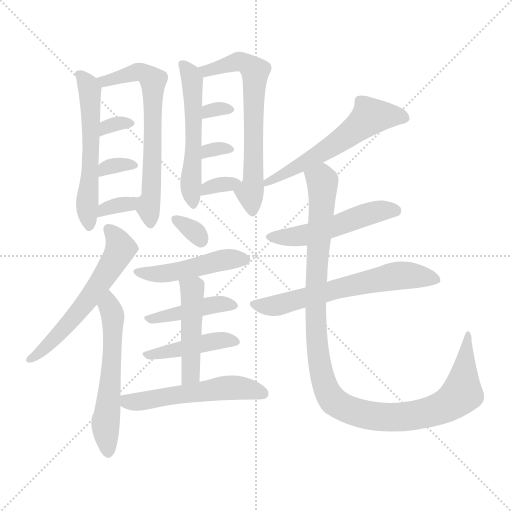
t = 0.00 s
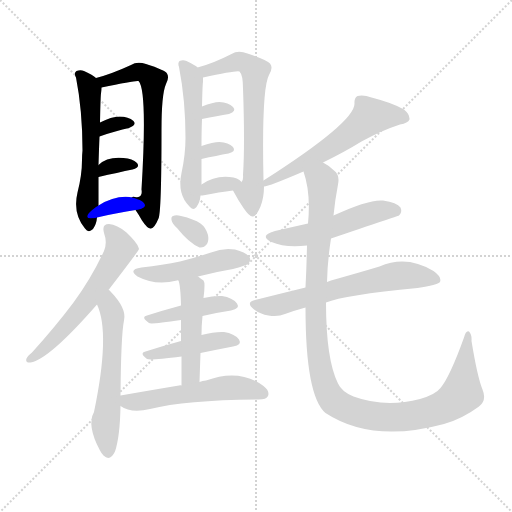
t = 2.89 s
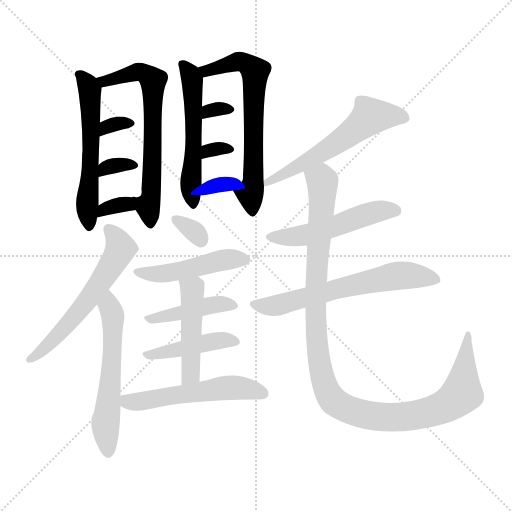
t = 5.78 s
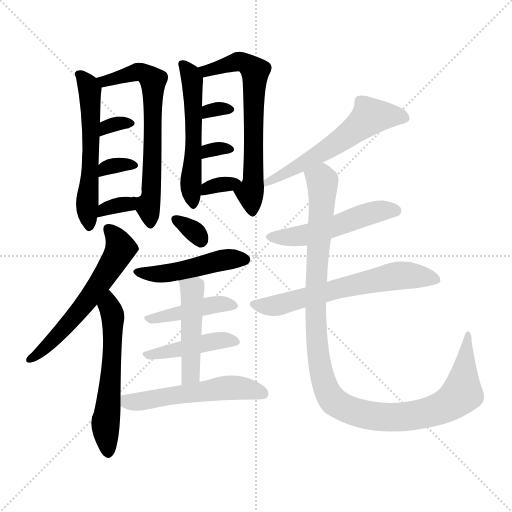
t = 8.68 s
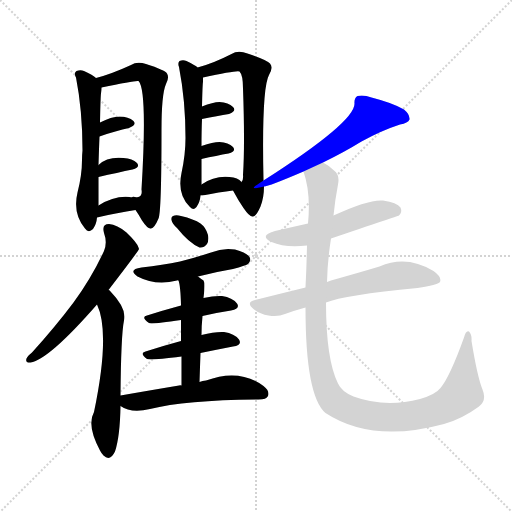
t = 11.57 s
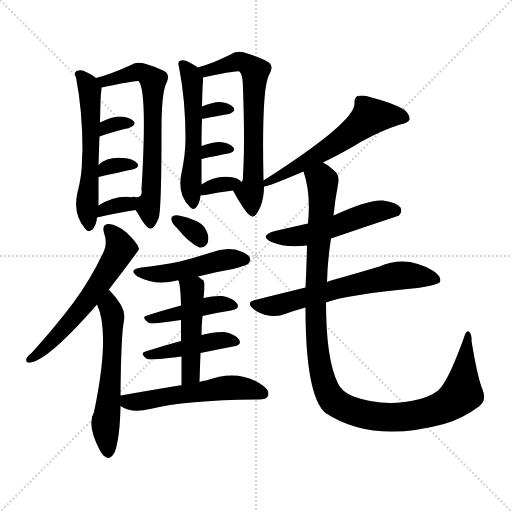
t = 14.46 s

The animated SVG that drew these frames (rendered in a browser with its animation timeline set to each time). Animation: 22 CSS @keyframes rules; one cycle of 14.46 s.

<svg version="1.1" viewBox="0 0 1024 1024" xmlns="http://www.w3.org/2000/svg">
  <g stroke="lightgray" stroke-dasharray="1,1" stroke-width="1" transform="scale(4, 4)">
    <line x1="0" y1="0" x2="256" y2="256"></line>
    <line x1="256" y1="0" x2="0" y2="256"></line>
    <line x1="128" y1="0" x2="128" y2="256"></line>
    <line x1="0" y1="128" x2="256" y2="128"></line>
  </g>
<g transform="scale(1, -1) translate(0, -900)">
   <style type="text/css">
    @keyframes keyframes0 {
      from {
       stroke: blue;
       stroke-dashoffset: 566;
       stroke-width: 128;
       }
       65% {
       animation-timing-function: step-end;
       stroke: blue;
       stroke-dashoffset: 0;
       stroke-width: 128;
       }
       to {
       stroke: black;
       stroke-width: 1024;
       }
       }
       #make-me-a-hanzi-animation-0 {
         animation: keyframes0 0.710612s both;
         animation-delay: 0.000000s;
         animation-timing-function: linear;
       }
    @keyframes keyframes1 {
      from {
       stroke: blue;
       stroke-dashoffset: 660;
       stroke-width: 128;
       }
       68% {
       animation-timing-function: step-end;
       stroke: blue;
       stroke-dashoffset: 0;
       stroke-width: 128;
       }
       to {
       stroke: black;
       stroke-width: 1024;
       }
       }
       #make-me-a-hanzi-animation-1 {
         animation: keyframes1 0.787109s both;
         animation-delay: 0.710612s;
         animation-timing-function: linear;
       }
    @keyframes keyframes2 {
      from {
       stroke: blue;
       stroke-dashoffset: 318;
       stroke-width: 128;
       }
       51% {
       animation-timing-function: step-end;
       stroke: blue;
       stroke-dashoffset: 0;
       stroke-width: 128;
       }
       to {
       stroke: black;
       stroke-width: 1024;
       }
       }
       #make-me-a-hanzi-animation-2 {
         animation: keyframes2 0.508789s both;
         animation-delay: 1.497721s;
         animation-timing-function: linear;
       }
    @keyframes keyframes3 {
      from {
       stroke: blue;
       stroke-dashoffset: 324;
       stroke-width: 128;
       }
       51% {
       animation-timing-function: step-end;
       stroke: blue;
       stroke-dashoffset: 0;
       stroke-width: 128;
       }
       to {
       stroke: black;
       stroke-width: 1024;
       }
       }
       #make-me-a-hanzi-animation-3 {
         animation: keyframes3 0.513672s both;
         animation-delay: 2.006510s;
         animation-timing-function: linear;
       }
    @keyframes keyframes4 {
      from {
       stroke: blue;
       stroke-dashoffset: 328;
       stroke-width: 128;
       }
       52% {
       animation-timing-function: step-end;
       stroke: blue;
       stroke-dashoffset: 0;
       stroke-width: 128;
       }
       to {
       stroke: black;
       stroke-width: 1024;
       }
       }
       #make-me-a-hanzi-animation-4 {
         animation: keyframes4 0.516927s both;
         animation-delay: 2.520182s;
         animation-timing-function: linear;
       }
    @keyframes keyframes5 {
      from {
       stroke: blue;
       stroke-dashoffset: 537;
       stroke-width: 128;
       }
       64% {
       animation-timing-function: step-end;
       stroke: blue;
       stroke-dashoffset: 0;
       stroke-width: 128;
       }
       to {
       stroke: black;
       stroke-width: 1024;
       }
       }
       #make-me-a-hanzi-animation-5 {
         animation: keyframes5 0.687012s both;
         animation-delay: 3.037109s;
         animation-timing-function: linear;
       }
    @keyframes keyframes6 {
      from {
       stroke: blue;
       stroke-dashoffset: 658;
       stroke-width: 128;
       }
       68% {
       animation-timing-function: step-end;
       stroke: blue;
       stroke-dashoffset: 0;
       stroke-width: 128;
       }
       to {
       stroke: black;
       stroke-width: 1024;
       }
       }
       #make-me-a-hanzi-animation-6 {
         animation: keyframes6 0.785482s both;
         animation-delay: 3.724121s;
         animation-timing-function: linear;
       }
    @keyframes keyframes7 {
      from {
       stroke: blue;
       stroke-dashoffset: 312;
       stroke-width: 128;
       }
       50% {
       animation-timing-function: step-end;
       stroke: blue;
       stroke-dashoffset: 0;
       stroke-width: 128;
       }
       to {
       stroke: black;
       stroke-width: 1024;
       }
       }
       #make-me-a-hanzi-animation-7 {
         animation: keyframes7 0.503906s both;
         animation-delay: 4.509603s;
         animation-timing-function: linear;
       }
    @keyframes keyframes8 {
      from {
       stroke: blue;
       stroke-dashoffset: 308;
       stroke-width: 128;
       }
       50% {
       animation-timing-function: step-end;
       stroke: blue;
       stroke-dashoffset: 0;
       stroke-width: 128;
       }
       to {
       stroke: black;
       stroke-width: 1024;
       }
       }
       #make-me-a-hanzi-animation-8 {
         animation: keyframes8 0.500651s both;
         animation-delay: 5.013509s;
         animation-timing-function: linear;
       }
    @keyframes keyframes9 {
      from {
       stroke: blue;
       stroke-dashoffset: 333;
       stroke-width: 128;
       }
       52% {
       animation-timing-function: step-end;
       stroke: blue;
       stroke-dashoffset: 0;
       stroke-width: 128;
       }
       to {
       stroke: black;
       stroke-width: 1024;
       }
       }
       #make-me-a-hanzi-animation-9 {
         animation: keyframes9 0.520996s both;
         animation-delay: 5.514160s;
         animation-timing-function: linear;
       }
    @keyframes keyframes10 {
      from {
       stroke: blue;
       stroke-dashoffset: 590;
       stroke-width: 128;
       }
       66% {
       animation-timing-function: step-end;
       stroke: blue;
       stroke-dashoffset: 0;
       stroke-width: 128;
       }
       to {
       stroke: black;
       stroke-width: 1024;
       }
       }
       #make-me-a-hanzi-animation-10 {
         animation: keyframes10 0.730143s both;
         animation-delay: 6.035156s;
         animation-timing-function: linear;
       }
    @keyframes keyframes11 {
      from {
       stroke: blue;
       stroke-dashoffset: 575;
       stroke-width: 128;
       }
       65% {
       animation-timing-function: step-end;
       stroke: blue;
       stroke-dashoffset: 0;
       stroke-width: 128;
       }
       to {
       stroke: black;
       stroke-width: 1024;
       }
       }
       #make-me-a-hanzi-animation-11 {
         animation: keyframes11 0.717936s both;
         animation-delay: 6.765299s;
         animation-timing-function: linear;
       }
    @keyframes keyframes12 {
      from {
       stroke: blue;
       stroke-dashoffset: 322;
       stroke-width: 128;
       }
       51% {
       animation-timing-function: step-end;
       stroke: blue;
       stroke-dashoffset: 0;
       stroke-width: 128;
       }
       to {
       stroke: black;
       stroke-width: 1024;
       }
       }
       #make-me-a-hanzi-animation-12 {
         animation: keyframes12 0.512044s both;
         animation-delay: 7.483236s;
         animation-timing-function: linear;
       }
    @keyframes keyframes13 {
      from {
       stroke: blue;
       stroke-dashoffset: 470;
       stroke-width: 128;
       }
       60% {
       animation-timing-function: step-end;
       stroke: blue;
       stroke-dashoffset: 0;
       stroke-width: 128;
       }
       to {
       stroke: black;
       stroke-width: 1024;
       }
       }
       #make-me-a-hanzi-animation-13 {
         animation: keyframes13 0.632487s both;
         animation-delay: 7.995280s;
         animation-timing-function: linear;
       }
    @keyframes keyframes14 {
      from {
       stroke: blue;
       stroke-dashoffset: 422;
       stroke-width: 128;
       }
       58% {
       animation-timing-function: step-end;
       stroke: blue;
       stroke-dashoffset: 0;
       stroke-width: 128;
       }
       to {
       stroke: black;
       stroke-width: 1024;
       }
       }
       #make-me-a-hanzi-animation-14 {
         animation: keyframes14 0.593424s both;
         animation-delay: 8.627767s;
         animation-timing-function: linear;
       }
    @keyframes keyframes15 {
      from {
       stroke: blue;
       stroke-dashoffset: 431;
       stroke-width: 128;
       }
       58% {
       animation-timing-function: step-end;
       stroke: blue;
       stroke-dashoffset: 0;
       stroke-width: 128;
       }
       to {
       stroke: black;
       stroke-width: 1024;
       }
       }
       #make-me-a-hanzi-animation-15 {
         animation: keyframes15 0.600749s both;
         animation-delay: 9.221191s;
         animation-timing-function: linear;
       }
    @keyframes keyframes16 {
      from {
       stroke: blue;
       stroke-dashoffset: 470;
       stroke-width: 128;
       }
       60% {
       animation-timing-function: step-end;
       stroke: blue;
       stroke-dashoffset: 0;
       stroke-width: 128;
       }
       to {
       stroke: black;
       stroke-width: 1024;
       }
       }
       #make-me-a-hanzi-animation-16 {
         animation: keyframes16 0.632487s both;
         animation-delay: 9.821940s;
         animation-timing-function: linear;
       }
    @keyframes keyframes17 {
      from {
       stroke: blue;
       stroke-dashoffset: 540;
       stroke-width: 128;
       }
       64% {
       animation-timing-function: step-end;
       stroke: blue;
       stroke-dashoffset: 0;
       stroke-width: 128;
       }
       to {
       stroke: black;
       stroke-width: 1024;
       }
       }
       #make-me-a-hanzi-animation-17 {
         animation: keyframes17 0.689453s both;
         animation-delay: 10.454427s;
         animation-timing-function: linear;
       }
    @keyframes keyframes18 {
      from {
       stroke: blue;
       stroke-dashoffset: 581;
       stroke-width: 128;
       }
       65% {
       animation-timing-function: step-end;
       stroke: blue;
       stroke-dashoffset: 0;
       stroke-width: 128;
       }
       to {
       stroke: black;
       stroke-width: 1024;
       }
       }
       #make-me-a-hanzi-animation-18 {
         animation: keyframes18 0.722819s both;
         animation-delay: 11.143880s;
         animation-timing-function: linear;
       }
    @keyframes keyframes19 {
      from {
       stroke: blue;
       stroke-dashoffset: 514;
       stroke-width: 128;
       }
       63% {
       animation-timing-function: step-end;
       stroke: blue;
       stroke-dashoffset: 0;
       stroke-width: 128;
       }
       to {
       stroke: black;
       stroke-width: 1024;
       }
       }
       #make-me-a-hanzi-animation-19 {
         animation: keyframes19 0.668294s both;
         animation-delay: 11.866699s;
         animation-timing-function: linear;
       }
    @keyframes keyframes20 {
      from {
       stroke: blue;
       stroke-dashoffset: 628;
       stroke-width: 128;
       }
       67% {
       animation-timing-function: step-end;
       stroke: blue;
       stroke-dashoffset: 0;
       stroke-width: 128;
       }
       to {
       stroke: black;
       stroke-width: 1024;
       }
       }
       #make-me-a-hanzi-animation-20 {
         animation: keyframes20 0.761068s both;
         animation-delay: 12.534993s;
         animation-timing-function: linear;
       }
    @keyframes keyframes21 {
      from {
       stroke: blue;
       stroke-dashoffset: 1124;
       stroke-width: 128;
       }
       79% {
       animation-timing-function: step-end;
       stroke: blue;
       stroke-dashoffset: 0;
       stroke-width: 128;
       }
       to {
       stroke: black;
       stroke-width: 1024;
       }
       }
       #make-me-a-hanzi-animation-21 {
         animation: keyframes21 1.164714s both;
         animation-delay: 13.296061s;
         animation-timing-function: linear;
       }
</style>
<path d="M 192.0 744.0 Q 186.0 750.0 168.0 758.0 Q 161.0 761.0 153.0 758.0 Q 147.0 754.0 152.0 745.0 Q 165.0 679.0 165.0 599.0 Q 164.0 590.0 164.0 580.0 Q 164.0 550.0 155.0 515.0 Q 145.0 473.0 170.0 443.0 Q 177.0 433.0 186.0 442.0 Q 193.0 452.0 194.0 465.0 L 197.0 489.0 Q 197.0 517.0 197.0 546.0 L 197.0 570.0 Q 198.0 603.0 199.0 627.0 L 200.0 655.0 Q 201.0 707.0 202.0 713.0 Q 203.0 720.0 203.0 725.0 C 204.0 735.0 204.0 735.0 192.0 744.0 Z" fill="lightgray"></path> 
<path d="M 271.0 480.0 Q 278.0 470.0 284.0 459.0 Q 296.0 441.0 302.0 443.0 Q 309.0 444.0 317.0 463.0 Q 323.0 476.0 323.0 640.0 Q 323.0 712.0 332.0 732.0 Q 339.0 745.0 334.0 753.0 Q 330.0 760.0 292.0 772.0 Q 274.0 778.0 262.0 770.0 Q 223.0 752.0 192.0 744.0 C 163.0 736.0 174.0 719.0 203.0 725.0 Q 273.0 740.0 277.0 738.0 Q 295.0 720.0 283.0 521.0 Q 286.0 503.0 270.0 506.0 Q 264.0 507.0 264.0 505.0 C 255.0 504.0 255.0 504.0 271.0 480.0 Z" fill="lightgray"></path> 
<path d="M 199.0 627.0 Q 233.0 639.0 258.0 644.0 Q 274.0 650.0 267.0 658.0 Q 257.0 667.0 239.0 667.0 Q 223.0 667.0 200.0 655.0 C 173.0 641.0 171.0 617.0 199.0 627.0 Z" fill="lightgray"></path> 
<path d="M 197.0 546.0 Q 236.0 555.0 265.0 561.0 Q 281.0 565.0 274.0 574.0 Q 265.0 583.0 247.0 584.0 Q 214.0 587.0 197.0 570.0 C 175.0 550.0 168.0 539.0 197.0 546.0 Z" fill="lightgray"></path> 
<path d="M 194.0 465.0 Q 236.0 475.0 271.0 480.0 C 301.0 484.0 293.0 498.0 264.0 505.0 Q 260.0 506.0 259.0 506.0 Q 229.0 509.0 197.0 489.0 C 171.0 473.0 165.0 458.0 194.0 465.0 Z" fill="lightgray"></path> 
<path d="M 395.0 765.0 Q 392.0 769.0 373.0 778.0 Q 366.0 781.0 359.0 778.0 Q 355.0 774.0 358.0 766.0 Q 371.0 699.0 371.0 624.0 Q 371.0 591.0 363.0 554.0 Q 354.0 512.0 379.0 487.0 Q 386.0 478.0 393.0 486.0 Q 400.0 496.0 401.0 509.0 L 403.0 531.0 Q 403.0 556.0 403.0 582.0 L 403.0 608.0 Q 403.0 639.0 404.0 662.0 L 404.0 687.0 Q 405.0 732.0 406.0 736.0 Q 406.0 742.0 406.0 745.0 C 406.0 757.0 406.0 757.0 395.0 765.0 Z" fill="lightgray"></path> 
<path d="M 527.0 539.0 Q 523.0 723.0 538.0 750.0 Q 547.0 765.0 540.0 773.0 Q 534.0 780.0 495.0 793.0 Q 476.0 800.0 463.0 792.0 Q 426.0 773.0 395.0 765.0 C 366.0 757.0 377.0 739.0 406.0 745.0 Q 475.0 760.0 479.0 757.0 Q 486.0 750.0 486.0 723.0 Q 490.0 611.0 486.0 550.0 Q 487.0 540.0 483.0 536.0 C 476.0 507.0 457.0 535.0 466.0 519.0 Q 476.0 500.0 487.0 484.0 Q 500.0 465.0 506.0 467.0 Q 513.0 468.0 521.0 487.0 Q 528.0 505.0 528.0 527.0 L 527.0 539.0 Z" fill="lightgray"></path> 
<path d="M 404.0 662.0 Q 435.0 668.0 458.0 672.0 Q 474.0 678.0 466.0 686.0 Q 457.0 695.0 439.0 696.0 Q 426.0 696.0 404.0 687.0 C 376.0 676.0 375.0 656.0 404.0 662.0 Z" fill="lightgray"></path> 
<path d="M 403.0 582.0 Q 434.0 589.0 457.0 593.0 Q 473.0 597.0 466.0 606.0 Q 457.0 615.0 439.0 616.0 Q 426.0 616.0 403.0 608.0 C 375.0 598.0 374.0 575.0 403.0 582.0 Z" fill="lightgray"></path> 
<path d="M 401.0 509.0 Q 402.0 509.0 405.0 509.0 Q 439.0 516.0 466.0 519.0 C 495.0 522.0 495.0 522.0 483.0 536.0 Q 476.0 545.0 459.0 546.0 Q 429.0 549.0 403.0 531.0 C 378.0 514.0 371.0 509.0 401.0 509.0 Z" fill="lightgray"></path> 
<path d="M 217.0 320.0 Q 277.0 398.0 278.0 402.0 L 277.0 405.0 Q 274.0 415.0 253.0 435.0 Q 234.0 451.0 218.0 452.0 Q 203.0 452.0 208.0 434.0 Q 215.0 415.0 208.0 398.0 Q 183.0 344.0 147.0 295.0 Q 111.0 247.0 64.0 195.0 Q 55.0 188.0 53.0 183.0 Q 50.0 174.0 61.0 175.0 Q 98.0 181.0 194.0 291.0 L 217.0 320.0 Z" fill="lightgray"></path> 
<path d="M 241.0 109.0 Q 242.0 230.0 248.0 259.0 Q 254.0 283.0 221.0 317.0 Q 220.0 320.0 217.0 320.0 C 195.0 340.0 183.0 319.0 194.0 291.0 Q 221.0 234.0 188.0 76.0 Q 173.0 49.0 200.0 -1.0 Q 203.0 -7.0 207.0 -11.0 Q 220.0 -24.0 230.0 -3.0 Q 240.0 27.0 241.0 88.0 L 241.0 109.0 Z" fill="lightgray"></path> 
<path d="M 354.0 444.0 Q 378.0 414.0 399.0 405.0 Q 408.0 404.0 414.0 412.0 Q 418.0 419.0 416.0 430.0 Q 412.0 445.0 401.0 453.0 Q 388.0 462.0 362.0 468.0 Q 352.0 471.0 346.0 468.0 Q 342.0 467.0 343.0 460.0 Q 344.0 453.0 354.0 444.0 Z" fill="lightgray"></path> 
<path d="M 396.0 347.0 Q 430.0 356.0 466.0 362.0 Q 491.0 369.0 496.0 372.0 Q 503.0 379.0 499.0 386.0 Q 493.0 395.0 470.0 401.0 Q 446.0 405.0 422.0 395.0 Q 392.0 385.0 360.0 377.0 Q 326.0 370.0 283.0 365.0 Q 255.0 361.0 275.0 347.0 Q 311.0 328.0 354.0 339.0 Q 355.0 340.0 357.0 339.0 L 396.0 347.0 Z" fill="lightgray"></path> 
<path d="M 405.0 268.0 Q 435.0 275.0 462.0 279.0 Q 481.0 283.0 474.0 293.0 Q 465.0 305.0 444.0 308.0 Q 429.0 309.0 407.0 304.0 L 362.0 289.0 Q 325.0 279.0 294.0 269.0 Q 281.0 266.0 298.0 254.0 Q 301.0 251.0 362.0 260.0 L 405.0 268.0 Z" fill="lightgray"></path> 
<path d="M 401.0 194.0 Q 435.0 201.0 466.0 207.0 Q 485.0 210.0 478.0 221.0 Q 469.0 233.0 448.0 236.0 Q 430.0 237.0 403.0 230.0 L 362.0 218.0 Q 325.0 208.0 291.0 197.0 Q 278.0 194.0 294.0 182.0 Q 300.0 179.0 363.0 187.0 L 401.0 194.0 Z" fill="lightgray"></path> 
<path d="M 399.0 136.0 Q 400.0 167.0 401.0 194.0 L 403.0 230.0 Q 403.0 249.0 405.0 268.0 L 407.0 304.0 Q 411.0 334.0 407.0 339.0 Q 401.0 343.0 396.0 347.0 C 372.0 365.0 349.0 368.0 357.0 339.0 Q 361.0 329.0 362.0 289.0 L 362.0 260.0 Q 362.0 244.0 362.0 218.0 L 363.0 187.0 Q 363.0 162.0 363.0 129.0 C 363.0 99.0 398.0 106.0 399.0 136.0 Z" fill="lightgray"></path> 
<path d="M 363.0 129.0 Q 360.0 130.0 358.0 129.0 Q 304.0 120.0 241.0 109.0 C 213.0 104.0 215.0 103.0 241.0 88.0 Q 262.0 73.0 300.0 82.0 Q 372.0 100.0 517.0 101.0 Q 533.0 101.0 536.0 108.0 Q 540.0 118.0 527.0 128.0 Q 478.0 164.0 412.0 139.0 Q 405.0 139.0 399.0 136.0 L 363.0 129.0 Z" fill="lightgray"></path> 
<path d="M 646.0 575.0 Q 689.0 596.0 723.0 617.0 Q 763.0 639.0 800.0 651.0 Q 816.0 654.0 819.0 661.0 Q 820.0 671.0 808.0 681.0 Q 786.0 694.0 743.0 705.0 Q 727.0 711.0 715.0 708.0 Q 708.0 704.0 709.0 693.0 Q 710.0 656.0 527.0 539.0 C 502.0 523.0 499.0 520.0 528.0 527.0 Q 537.0 527.0 607.0 557.0 L 646.0 575.0 Z" fill="lightgray"></path> 
<path d="M 662.0 423.0 Q 795.0 468.0 798.0 469.0 Q 805.0 476.0 801.0 485.0 Q 794.0 495.0 766.0 499.0 Q 738.0 502.0 667.0 469.0 L 616.0 453.0 Q 585.0 446.0 550.0 438.0 Q 517.0 429.0 543.0 416.0 Q 570.0 404.0 614.0 409.0 L 662.0 423.0 Z" fill="lightgray"></path> 
<path d="M 652.0 295.0 Q 688.0 310.0 835.0 324.0 Q 875.0 330.0 880.0 336.0 Q 884.0 346.0 867.0 358.0 Q 813.0 391.0 759.0 367.0 Q 719.0 355.0 662.0 339.0 Q 658.0 338.0 654.0 336.0 L 611.0 325.0 Q 562.0 313.0 510.0 300.0 Q 491.0 296.0 507.0 282.0 Q 520.0 272.0 537.0 269.0 Q 556.0 266.0 570.0 272.0 Q 589.0 279.0 611.0 285.0 L 652.0 295.0 Z" fill="lightgray"></path> 
<path d="M 965.0 121.0 Q 955.0 145.0 943.0 218.0 Q 944.0 231.0 938.0 237.0 Q 932.0 240.0 928.0 225.0 Q 900.0 147.0 881.0 124.0 Q 871.0 111.0 840.0 102.0 Q 770.0 84.0 707.0 107.0 Q 683.0 117.0 676.0 133.0 Q 652.0 181.0 652.0 295.0 L 654.0 336.0 Q 655.0 379.0 662.0 423.0 L 667.0 469.0 Q 670.0 500.0 676.0 531.0 Q 680.0 550.0 668.0 559.0 Q 658.0 569.0 646.0 575.0 C 622.0 593.0 599.0 586.0 607.0 557.0 Q 622.0 514.0 616.0 453.0 L 614.0 409.0 Q 613.0 364.0 611.0 325.0 L 611.0 285.0 Q 611.0 108.0 651.0 74.0 Q 744.0 13.0 888.0 52.0 Q 924.0 62.0 958.0 87.0 Q 974.0 99.0 965.0 121.0 Z" fill="lightgray"></path> 
      <clipPath id="make-me-a-hanzi-clip-0">
      <path d="M 192.0 744.0 Q 186.0 750.0 168.0 758.0 Q 161.0 761.0 153.0 758.0 Q 147.0 754.0 152.0 745.0 Q 165.0 679.0 165.0 599.0 Q 164.0 590.0 164.0 580.0 Q 164.0 550.0 155.0 515.0 Q 145.0 473.0 170.0 443.0 Q 177.0 433.0 186.0 442.0 Q 193.0 452.0 194.0 465.0 L 197.0 489.0 Q 197.0 517.0 197.0 546.0 L 197.0 570.0 Q 198.0 603.0 199.0 627.0 L 200.0 655.0 Q 201.0 707.0 202.0 713.0 Q 203.0 720.0 203.0 725.0 C 204.0 735.0 204.0 735.0 192.0 744.0 Z" fill="lightgray"></path>
      </clipPath>
      <path clip-path="url(#make-me-a-hanzi-clip-0)" d="M 161.0 751.0 L 180.0 720.0 L 183.0 667.0 L 174.0 504.0 L 178.0 447.0 " fill="none" id="make-me-a-hanzi-animation-0" stroke-dasharray="438 876" stroke-linecap="round"></path>

      <clipPath id="make-me-a-hanzi-clip-1">
      <path d="M 271.0 480.0 Q 278.0 470.0 284.0 459.0 Q 296.0 441.0 302.0 443.0 Q 309.0 444.0 317.0 463.0 Q 323.0 476.0 323.0 640.0 Q 323.0 712.0 332.0 732.0 Q 339.0 745.0 334.0 753.0 Q 330.0 760.0 292.0 772.0 Q 274.0 778.0 262.0 770.0 Q 223.0 752.0 192.0 744.0 C 163.0 736.0 174.0 719.0 203.0 725.0 Q 273.0 740.0 277.0 738.0 Q 295.0 720.0 283.0 521.0 Q 286.0 503.0 270.0 506.0 Q 264.0 507.0 264.0 505.0 C 255.0 504.0 255.0 504.0 271.0 480.0 Z" fill="lightgray"></path>
      </clipPath>
      <path clip-path="url(#make-me-a-hanzi-clip-1)" d="M 199.0 742.0 L 211.0 736.0 L 281.0 756.0 L 297.0 749.0 L 306.0 736.0 L 307.0 602.0 L 296.0 485.0 L 301.0 452.0 " fill="none" id="make-me-a-hanzi-animation-1" stroke-dasharray="532 1064" stroke-linecap="round"></path>

      <clipPath id="make-me-a-hanzi-clip-2">
      <path d="M 199.0 627.0 Q 233.0 639.0 258.0 644.0 Q 274.0 650.0 267.0 658.0 Q 257.0 667.0 239.0 667.0 Q 223.0 667.0 200.0 655.0 C 173.0 641.0 171.0 617.0 199.0 627.0 Z" fill="lightgray"></path>
      </clipPath>
      <path clip-path="url(#make-me-a-hanzi-clip-2)" d="M 206.0 634.0 L 213.0 647.0 L 260.0 653.0 " fill="none" id="make-me-a-hanzi-animation-2" stroke-dasharray="190 380" stroke-linecap="round"></path>

      <clipPath id="make-me-a-hanzi-clip-3">
      <path d="M 197.0 546.0 Q 236.0 555.0 265.0 561.0 Q 281.0 565.0 274.0 574.0 Q 265.0 583.0 247.0 584.0 Q 214.0 587.0 197.0 570.0 C 175.0 550.0 168.0 539.0 197.0 546.0 Z" fill="lightgray"></path>
      </clipPath>
      <path clip-path="url(#make-me-a-hanzi-clip-3)" d="M 204.0 552.0 L 210.0 564.0 L 264.0 571.0 " fill="none" id="make-me-a-hanzi-animation-3" stroke-dasharray="196 392" stroke-linecap="round"></path>

      <clipPath id="make-me-a-hanzi-clip-4">
      <path d="M 194.0 465.0 Q 236.0 475.0 271.0 480.0 C 301.0 484.0 293.0 498.0 264.0 505.0 Q 260.0 506.0 259.0 506.0 Q 229.0 509.0 197.0 489.0 C 171.0 473.0 165.0 458.0 194.0 465.0 Z" fill="lightgray"></path>
      </clipPath>
      <path clip-path="url(#make-me-a-hanzi-clip-4)" d="M 202.0 470.0 L 208.0 482.0 L 221.0 486.0 L 252.0 492.0 L 263.0 484.0 " fill="none" id="make-me-a-hanzi-animation-4" stroke-dasharray="200 400" stroke-linecap="round"></path>

      <clipPath id="make-me-a-hanzi-clip-5">
      <path d="M 395.0 765.0 Q 392.0 769.0 373.0 778.0 Q 366.0 781.0 359.0 778.0 Q 355.0 774.0 358.0 766.0 Q 371.0 699.0 371.0 624.0 Q 371.0 591.0 363.0 554.0 Q 354.0 512.0 379.0 487.0 Q 386.0 478.0 393.0 486.0 Q 400.0 496.0 401.0 509.0 L 403.0 531.0 Q 403.0 556.0 403.0 582.0 L 403.0 608.0 Q 403.0 639.0 404.0 662.0 L 404.0 687.0 Q 405.0 732.0 406.0 736.0 Q 406.0 742.0 406.0 745.0 C 406.0 757.0 406.0 757.0 395.0 765.0 Z" fill="lightgray"></path>
      </clipPath>
      <path clip-path="url(#make-me-a-hanzi-clip-5)" d="M 366.0 771.0 L 385.0 736.0 L 388.0 644.0 L 381.0 531.0 L 387.0 496.0 " fill="none" id="make-me-a-hanzi-animation-5" stroke-dasharray="409 818" stroke-linecap="round"></path>

      <clipPath id="make-me-a-hanzi-clip-6">
      <path d="M 527.0 539.0 Q 523.0 723.0 538.0 750.0 Q 547.0 765.0 540.0 773.0 Q 534.0 780.0 495.0 793.0 Q 476.0 800.0 463.0 792.0 Q 426.0 773.0 395.0 765.0 C 366.0 757.0 377.0 739.0 406.0 745.0 Q 475.0 760.0 479.0 757.0 Q 486.0 750.0 486.0 723.0 Q 490.0 611.0 486.0 550.0 Q 487.0 540.0 483.0 536.0 C 476.0 507.0 457.0 535.0 466.0 519.0 Q 476.0 500.0 487.0 484.0 Q 500.0 465.0 506.0 467.0 Q 513.0 468.0 521.0 487.0 Q 528.0 505.0 528.0 527.0 L 527.0 539.0 Z" fill="lightgray"></path>
      </clipPath>
      <path clip-path="url(#make-me-a-hanzi-clip-6)" d="M 403.0 763.0 L 415.0 756.0 L 479.0 777.0 L 497.0 771.0 L 510.0 758.0 L 508.0 551.0 L 500.0 514.0 L 505.0 476.0 " fill="none" id="make-me-a-hanzi-animation-6" stroke-dasharray="530 1060" stroke-linecap="round"></path>

      <clipPath id="make-me-a-hanzi-clip-7">
      <path d="M 404.0 662.0 Q 435.0 668.0 458.0 672.0 Q 474.0 678.0 466.0 686.0 Q 457.0 695.0 439.0 696.0 Q 426.0 696.0 404.0 687.0 C 376.0 676.0 375.0 656.0 404.0 662.0 Z" fill="lightgray"></path>
      </clipPath>
      <path clip-path="url(#make-me-a-hanzi-clip-7)" d="M 411.0 668.0 L 417.0 678.0 L 445.0 684.0 L 460.0 680.0 " fill="none" id="make-me-a-hanzi-animation-7" stroke-dasharray="184 368" stroke-linecap="round"></path>

      <clipPath id="make-me-a-hanzi-clip-8">
      <path d="M 403.0 582.0 Q 434.0 589.0 457.0 593.0 Q 473.0 597.0 466.0 606.0 Q 457.0 615.0 439.0 616.0 Q 426.0 616.0 403.0 608.0 C 375.0 598.0 374.0 575.0 403.0 582.0 Z" fill="lightgray"></path>
      </clipPath>
      <path clip-path="url(#make-me-a-hanzi-clip-8)" d="M 409.0 589.0 L 416.0 599.0 L 456.0 603.0 " fill="none" id="make-me-a-hanzi-animation-8" stroke-dasharray="180 360" stroke-linecap="round"></path>

      <clipPath id="make-me-a-hanzi-clip-9">
      <path d="M 401.0 509.0 Q 402.0 509.0 405.0 509.0 Q 439.0 516.0 466.0 519.0 C 495.0 522.0 495.0 522.0 483.0 536.0 Q 476.0 545.0 459.0 546.0 Q 429.0 549.0 403.0 531.0 C 378.0 514.0 371.0 509.0 401.0 509.0 Z" fill="lightgray"></path>
      </clipPath>
      <path clip-path="url(#make-me-a-hanzi-clip-9)" d="M 403.0 514.0 L 415.0 524.0 L 475.0 535.0 " fill="none" id="make-me-a-hanzi-animation-9" stroke-dasharray="205 410" stroke-linecap="round"></path>

      <clipPath id="make-me-a-hanzi-clip-10">
      <path d="M 217.0 320.0 Q 277.0 398.0 278.0 402.0 L 277.0 405.0 Q 274.0 415.0 253.0 435.0 Q 234.0 451.0 218.0 452.0 Q 203.0 452.0 208.0 434.0 Q 215.0 415.0 208.0 398.0 Q 183.0 344.0 147.0 295.0 Q 111.0 247.0 64.0 195.0 Q 55.0 188.0 53.0 183.0 Q 50.0 174.0 61.0 175.0 Q 98.0 181.0 194.0 291.0 L 217.0 320.0 Z" fill="lightgray"></path>
      </clipPath>
      <path clip-path="url(#make-me-a-hanzi-clip-10)" d="M 217.0 441.0 L 234.0 422.0 L 241.0 403.0 L 208.0 343.0 L 145.0 261.0 L 60.0 182.0 " fill="none" id="make-me-a-hanzi-animation-10" stroke-dasharray="462 924" stroke-linecap="round"></path>

      <clipPath id="make-me-a-hanzi-clip-11">
      <path d="M 241.0 109.0 Q 242.0 230.0 248.0 259.0 Q 254.0 283.0 221.0 317.0 Q 220.0 320.0 217.0 320.0 C 195.0 340.0 183.0 319.0 194.0 291.0 Q 221.0 234.0 188.0 76.0 Q 173.0 49.0 200.0 -1.0 Q 203.0 -7.0 207.0 -11.0 Q 220.0 -24.0 230.0 -3.0 Q 240.0 27.0 241.0 88.0 L 241.0 109.0 Z" fill="lightgray"></path>
      </clipPath>
      <path clip-path="url(#make-me-a-hanzi-clip-11)" d="M 215.0 314.0 L 226.0 266.0 L 222.0 143.0 L 211.0 56.0 L 217.0 -3.0 " fill="none" id="make-me-a-hanzi-animation-11" stroke-dasharray="447 894" stroke-linecap="round"></path>

      <clipPath id="make-me-a-hanzi-clip-12">
      <path d="M 354.0 444.0 Q 378.0 414.0 399.0 405.0 Q 408.0 404.0 414.0 412.0 Q 418.0 419.0 416.0 430.0 Q 412.0 445.0 401.0 453.0 Q 388.0 462.0 362.0 468.0 Q 352.0 471.0 346.0 468.0 Q 342.0 467.0 343.0 460.0 Q 344.0 453.0 354.0 444.0 Z" fill="lightgray"></path>
      </clipPath>
      <path clip-path="url(#make-me-a-hanzi-clip-12)" d="M 351.0 462.0 L 391.0 435.0 L 401.0 420.0 " fill="none" id="make-me-a-hanzi-animation-12" stroke-dasharray="194 388" stroke-linecap="round"></path>

      <clipPath id="make-me-a-hanzi-clip-13">
      <path d="M 396.0 347.0 Q 430.0 356.0 466.0 362.0 Q 491.0 369.0 496.0 372.0 Q 503.0 379.0 499.0 386.0 Q 493.0 395.0 470.0 401.0 Q 446.0 405.0 422.0 395.0 Q 392.0 385.0 360.0 377.0 Q 326.0 370.0 283.0 365.0 Q 255.0 361.0 275.0 347.0 Q 311.0 328.0 354.0 339.0 Q 355.0 340.0 357.0 339.0 L 396.0 347.0 Z" fill="lightgray"></path>
      </clipPath>
      <path clip-path="url(#make-me-a-hanzi-clip-13)" d="M 277.0 357.0 L 326.0 353.0 L 435.0 378.0 L 488.0 381.0 " fill="none" id="make-me-a-hanzi-animation-13" stroke-dasharray="342 684" stroke-linecap="round"></path>

      <clipPath id="make-me-a-hanzi-clip-14">
      <path d="M 405.0 268.0 Q 435.0 275.0 462.0 279.0 Q 481.0 283.0 474.0 293.0 Q 465.0 305.0 444.0 308.0 Q 429.0 309.0 407.0 304.0 L 362.0 289.0 Q 325.0 279.0 294.0 269.0 Q 281.0 266.0 298.0 254.0 Q 301.0 251.0 362.0 260.0 L 405.0 268.0 Z" fill="lightgray"></path>
      </clipPath>
      <path clip-path="url(#make-me-a-hanzi-clip-14)" d="M 302.0 263.0 L 349.0 269.0 L 429.0 291.0 L 465.0 288.0 " fill="none" id="make-me-a-hanzi-animation-14" stroke-dasharray="294 588" stroke-linecap="round"></path>

      <clipPath id="make-me-a-hanzi-clip-15">
      <path d="M 401.0 194.0 Q 435.0 201.0 466.0 207.0 Q 485.0 210.0 478.0 221.0 Q 469.0 233.0 448.0 236.0 Q 430.0 237.0 403.0 230.0 L 362.0 218.0 Q 325.0 208.0 291.0 197.0 Q 278.0 194.0 294.0 182.0 Q 300.0 179.0 363.0 187.0 L 401.0 194.0 Z" fill="lightgray"></path>
      </clipPath>
      <path clip-path="url(#make-me-a-hanzi-clip-15)" d="M 298.0 191.0 L 442.0 220.0 L 470.0 216.0 " fill="none" id="make-me-a-hanzi-animation-15" stroke-dasharray="303 606" stroke-linecap="round"></path>

      <clipPath id="make-me-a-hanzi-clip-16">
      <path d="M 399.0 136.0 Q 400.0 167.0 401.0 194.0 L 403.0 230.0 Q 403.0 249.0 405.0 268.0 L 407.0 304.0 Q 411.0 334.0 407.0 339.0 Q 401.0 343.0 396.0 347.0 C 372.0 365.0 349.0 368.0 357.0 339.0 Q 361.0 329.0 362.0 289.0 L 362.0 260.0 Q 362.0 244.0 362.0 218.0 L 363.0 187.0 Q 363.0 162.0 363.0 129.0 C 363.0 99.0 398.0 106.0 399.0 136.0 Z" fill="lightgray"></path>
      </clipPath>
      <path clip-path="url(#make-me-a-hanzi-clip-16)" d="M 364.0 337.0 L 385.0 320.0 L 382.0 159.0 L 368.0 137.0 " fill="none" id="make-me-a-hanzi-animation-16" stroke-dasharray="342 684" stroke-linecap="round"></path>

      <clipPath id="make-me-a-hanzi-clip-17">
      <path d="M 363.0 129.0 Q 360.0 130.0 358.0 129.0 Q 304.0 120.0 241.0 109.0 C 213.0 104.0 215.0 103.0 241.0 88.0 Q 262.0 73.0 300.0 82.0 Q 372.0 100.0 517.0 101.0 Q 533.0 101.0 536.0 108.0 Q 540.0 118.0 527.0 128.0 Q 478.0 164.0 412.0 139.0 Q 405.0 139.0 399.0 136.0 L 363.0 129.0 Z" fill="lightgray"></path>
      </clipPath>
      <path clip-path="url(#make-me-a-hanzi-clip-17)" d="M 250.0 104.0 L 256.0 97.0 L 274.0 96.0 L 454.0 125.0 L 527.0 113.0 " fill="none" id="make-me-a-hanzi-animation-17" stroke-dasharray="412 824" stroke-linecap="round"></path>

      <clipPath id="make-me-a-hanzi-clip-18">
      <path d="M 646.0 575.0 Q 689.0 596.0 723.0 617.0 Q 763.0 639.0 800.0 651.0 Q 816.0 654.0 819.0 661.0 Q 820.0 671.0 808.0 681.0 Q 786.0 694.0 743.0 705.0 Q 727.0 711.0 715.0 708.0 Q 708.0 704.0 709.0 693.0 Q 710.0 656.0 527.0 539.0 C 502.0 523.0 499.0 520.0 528.0 527.0 Q 537.0 527.0 607.0 557.0 L 646.0 575.0 Z" fill="lightgray"></path>
      </clipPath>
      <path clip-path="url(#make-me-a-hanzi-clip-18)" d="M 810.0 664.0 L 740.0 667.0 L 658.0 603.0 L 566.0 555.0 L 557.0 545.0 L 540.0 545.0 L 529.0 533.0 " fill="none" id="make-me-a-hanzi-animation-18" stroke-dasharray="453 906" stroke-linecap="round"></path>

      <clipPath id="make-me-a-hanzi-clip-19">
      <path d="M 662.0 423.0 Q 795.0 468.0 798.0 469.0 Q 805.0 476.0 801.0 485.0 Q 794.0 495.0 766.0 499.0 Q 738.0 502.0 667.0 469.0 L 616.0 453.0 Q 585.0 446.0 550.0 438.0 Q 517.0 429.0 543.0 416.0 Q 570.0 404.0 614.0 409.0 L 662.0 423.0 Z" fill="lightgray"></path>
      </clipPath>
      <path clip-path="url(#make-me-a-hanzi-clip-19)" d="M 544.0 428.0 L 614.0 431.0 L 745.0 475.0 L 781.0 480.0 L 794.0 476.0 " fill="none" id="make-me-a-hanzi-animation-19" stroke-dasharray="386 772" stroke-linecap="round"></path>

      <clipPath id="make-me-a-hanzi-clip-20">
      <path d="M 652.0 295.0 Q 688.0 310.0 835.0 324.0 Q 875.0 330.0 880.0 336.0 Q 884.0 346.0 867.0 358.0 Q 813.0 391.0 759.0 367.0 Q 719.0 355.0 662.0 339.0 Q 658.0 338.0 654.0 336.0 L 611.0 325.0 Q 562.0 313.0 510.0 300.0 Q 491.0 296.0 507.0 282.0 Q 520.0 272.0 537.0 269.0 Q 556.0 266.0 570.0 272.0 Q 589.0 279.0 611.0 285.0 L 652.0 295.0 Z" fill="lightgray"></path>
      </clipPath>
      <path clip-path="url(#make-me-a-hanzi-clip-20)" d="M 509.0 291.0 L 559.0 290.0 L 788.0 348.0 L 851.0 347.0 L 873.0 340.0 " fill="none" id="make-me-a-hanzi-animation-20" stroke-dasharray="500 1000" stroke-linecap="round"></path>

      <clipPath id="make-me-a-hanzi-clip-21">
      <path d="M 965.0 121.0 Q 955.0 145.0 943.0 218.0 Q 944.0 231.0 938.0 237.0 Q 932.0 240.0 928.0 225.0 Q 900.0 147.0 881.0 124.0 Q 871.0 111.0 840.0 102.0 Q 770.0 84.0 707.0 107.0 Q 683.0 117.0 676.0 133.0 Q 652.0 181.0 652.0 295.0 L 654.0 336.0 Q 655.0 379.0 662.0 423.0 L 667.0 469.0 Q 670.0 500.0 676.0 531.0 Q 680.0 550.0 668.0 559.0 Q 658.0 569.0 646.0 575.0 C 622.0 593.0 599.0 586.0 607.0 557.0 Q 622.0 514.0 616.0 453.0 L 614.0 409.0 Q 613.0 364.0 611.0 325.0 L 611.0 285.0 Q 611.0 108.0 651.0 74.0 Q 744.0 13.0 888.0 52.0 Q 924.0 62.0 958.0 87.0 Q 974.0 99.0 965.0 121.0 Z" fill="lightgray"></path>
      </clipPath>
      <path clip-path="url(#make-me-a-hanzi-clip-21)" d="M 617.0 553.0 L 645.0 537.0 L 630.0 273.0 L 639.0 171.0 L 662.0 104.0 L 694.0 82.0 L 759.0 66.0 L 804.0 66.0 L 885.0 85.0 L 924.0 116.0 L 934.0 230.0 " fill="none" id="make-me-a-hanzi-animation-21" stroke-dasharray="996 1992" stroke-linecap="round"></path>

</g>
</svg>
